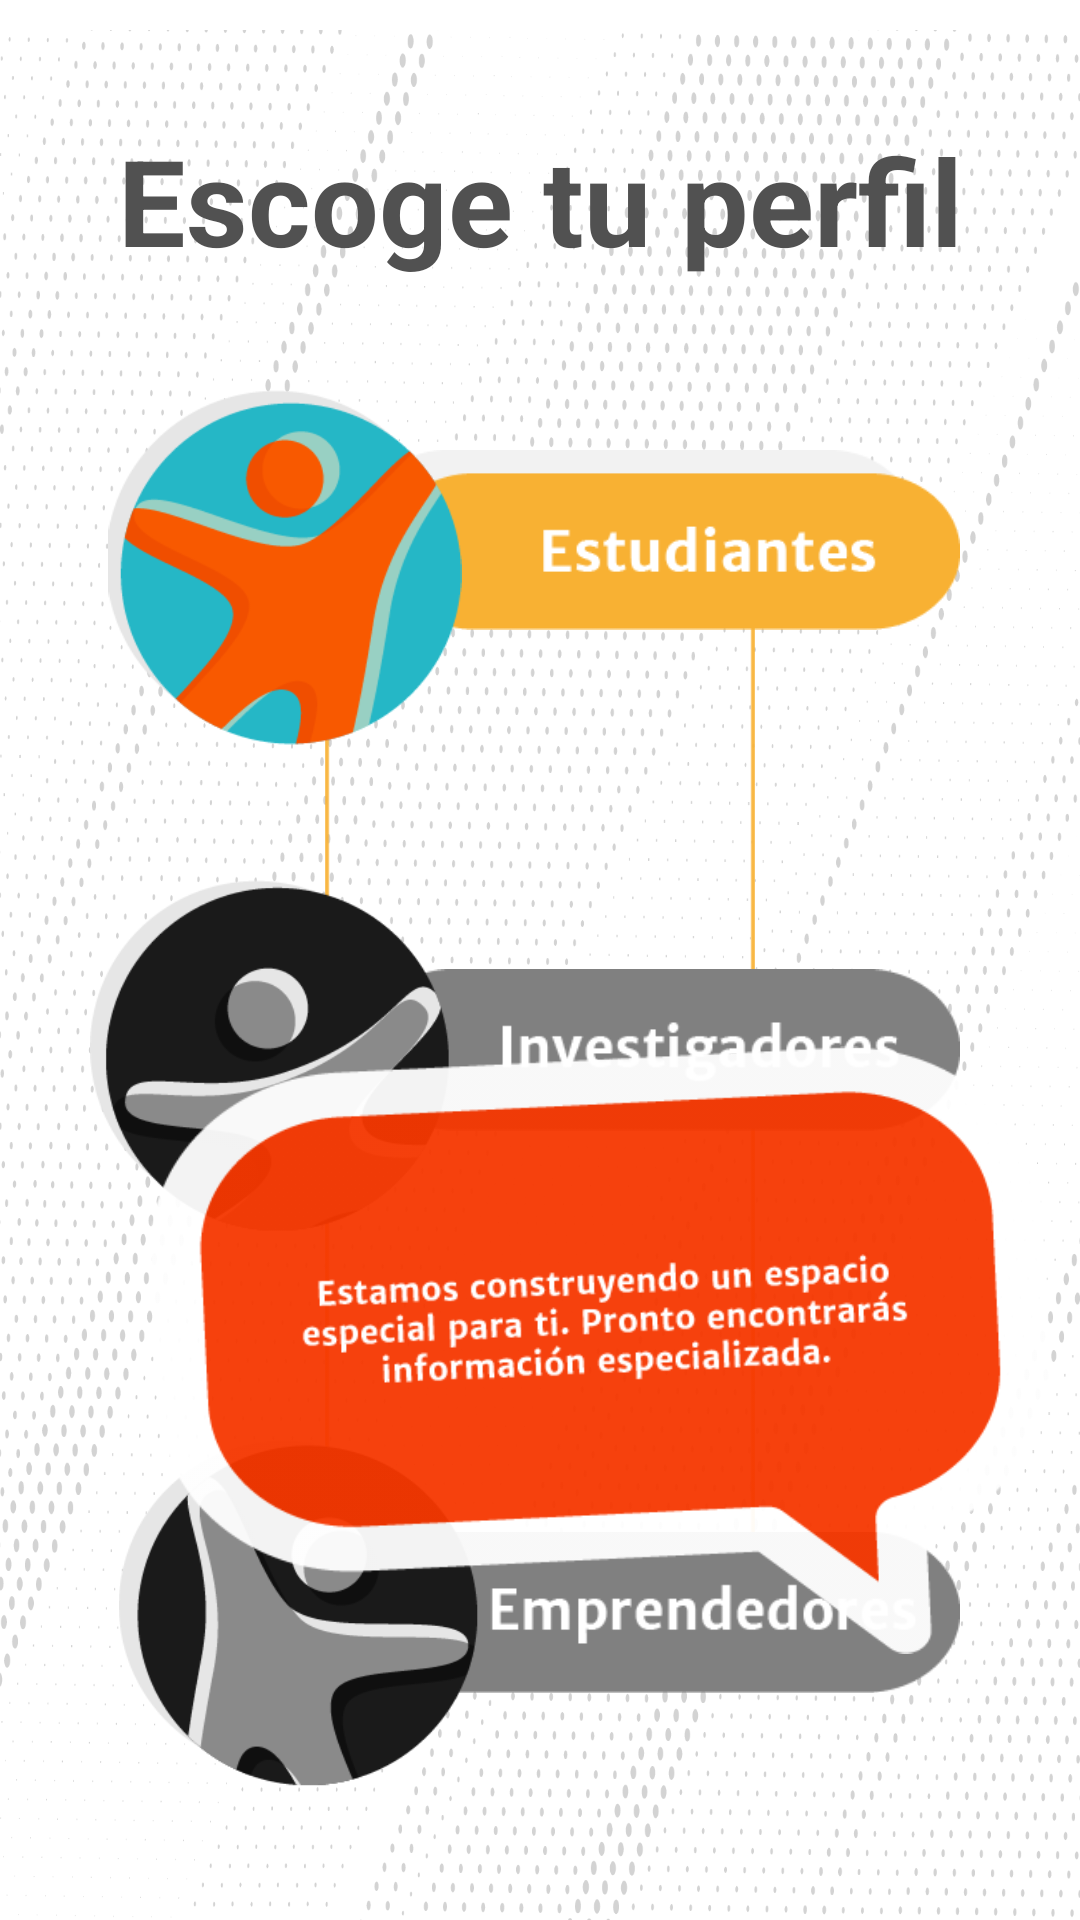

This screen was rendered from an Android layout file. Write that file and the resources it references.
<!-- AndroidManifest.xml: application theme Theme.IRAPP -->
<!-- res/layout/escoge_tu_perfil.xml -->
<?xml version="1.0" encoding="utf-8"?>
<androidx.constraintlayout.widget.ConstraintLayout xmlns:android="http://schemas.android.com/apk/res/android"
    xmlns:app="http://schemas.android.com/apk/res-auto"
    xmlns:tools="http://schemas.android.com/tools"
    android:layout_width="match_parent"
    android:layout_height="match_parent"
    tools:context=".EscogeTuPerfil">

    <ImageView
        android:id="@+id/imageView"
        android:layout_width="match_parent"
        android:layout_height="660dp"
        android:contentDescription="@string/ImageViewSena"
        app:layout_constraintEnd_toEndOf="parent"
        app:layout_constraintStart_toStartOf="parent"
        app:layout_constraintTop_toTopOf="parent"
        app:srcCompat="@drawable/fondoescogeperfil" />


    <ImageView
        android:layout_width="400dp"
        android:layout_height="100dp"
        android:contentDescription="@string/ImageViewSena"
        app:layout_constraintBottom_toBottomOf="parent"
        app:layout_constraintEnd_toEndOf="parent"
        app:layout_constraintHorizontal_bias="0.497"
        app:layout_constraintStart_toStartOf="parent"
        app:layout_constraintTop_toBottomOf="@+id/imageView"
        app:layout_constraintVertical_bias="0.0"
        app:srcCompat="@drawable/dosarboles" />

    <ImageView
        android:layout_width="250dp"
        android:layout_height="400dp"
        android:layout_marginTop="70dp"
        android:contentDescription="@string/ImageViewSena"
        app:layout_constraintEnd_toEndOf="@+id/imageView"
        app:layout_constraintStart_toStartOf="parent"
        app:layout_constraintTop_toBottomOf="@+id/textMiEspacio"
        app:srcCompat="@drawable/lineaamarilla" />

    <ImageView
        android:id="@+id/imageView10"
        android:layout_width="200dp"
        android:layout_height="60dp"
        android:layout_marginStart="80dp"
        android:layout_marginTop="150dp"
        android:contentDescription="@string/ImageViewSena"
        android:onClick="RetoDelDia"
        app:layout_constraintEnd_toEndOf="parent"
        app:layout_constraintStart_toStartOf="parent"
        app:layout_constraintTop_toTopOf="@+id/imageView"
        app:srcCompat="@drawable/estudiantesamarillo"
        tools:ignore="SpeakableTextPresentCheck,ImageContrastCheck,DuplicateSpeakableTextCheck" />

    <ImageView
        android:id="@+id/imageView9"
        android:layout_width="120dp"
        android:layout_height="120dp"
        android:layout_marginTop="130dp"
        android:layout_marginEnd="170dp"
        android:contentDescription="@string/ImageViewSena"
        app:layout_constraintEnd_toEndOf="parent"
        app:layout_constraintStart_toStartOf="parent"
        app:layout_constraintTop_toTopOf="@+id/imageView"
        app:srcCompat="@drawable/estudiantes"
        tools:ignore="ImageContrastCheck" />

    <ImageView
        android:id="@+id/imageView12"
        android:layout_width="200dp"
        android:layout_height="60dp"
        android:layout_marginStart="80dp"
        android:layout_marginTop="110dp"
        android:contentDescription="@string/ImageViewSena"
        android:onClick="Construccion"
        app:layout_constraintEnd_toEndOf="parent"
        app:layout_constraintStart_toStartOf="parent"
        app:layout_constraintTop_toBottomOf="@+id/imageView10"
        app:srcCompat="@drawable/investigadores"
        tools:ignore="SpeakableTextPresentCheck" />

    <ImageView
        android:id="@+id/imageView11"
        android:layout_width="150dp"
        android:layout_height="150dp"
        android:layout_marginTop="40dp"
        android:layout_marginEnd="150dp"
        app:layout_constraintEnd_toEndOf="parent"
        app:layout_constraintStart_toStartOf="@+id/imageView"
        app:layout_constraintTop_toBottomOf="@+id/imageView9"
        app:srcCompat="@drawable/emprendedoresicono" />

    <ImageView
        android:layout_width="200dp"
        android:layout_height="55dp"
        android:layout_marginStart="80dp"
        android:layout_marginTop="130dp"
        android:onClick="Construccion"
        app:layout_constraintEnd_toEndOf="parent"
        app:layout_constraintStart_toStartOf="parent"
        app:layout_constraintTop_toBottomOf="@+id/imageView12"
        app:srcCompat="@drawable/emprendedores"
        tools:ignore="SpeakableTextPresentCheck" />

    <ImageView
        android:layout_width="150dp"
        android:layout_height="150dp"
        android:layout_marginTop="40dp"
        android:layout_marginEnd="160dp"
        app:layout_constraintEnd_toEndOf="parent"
        app:layout_constraintStart_toStartOf="parent"
        app:layout_constraintTop_toBottomOf="@+id/imageView11"
        app:srcCompat="@drawable/investigadoresicono"
        android:contentDescription="TODO" />

    <ImageView
        android:layout_width="300dp"
        android:layout_height="300dp"
        android:layout_marginStart="40dp"
        android:layout_marginTop="300dp"
        app:layout_constraintEnd_toEndOf="parent"
        app:layout_constraintStart_toStartOf="parent"
        app:layout_constraintTop_toTopOf="parent"
        app:srcCompat="@drawable/mensajetipodeusuario" />

    <TextView
        android:id="@+id/textMiEspacio"
        android:layout_width="wrap_content"
        android:layout_height="wrap_content"
        android:layout_marginTop="40dp"
        android:text="@string/TextViewEscoge"
        android:textColor="@color/gris"
        android:textSize="40dp"
        android:textStyle="bold"
        app:layout_constraintEnd_toEndOf="parent"
        app:layout_constraintStart_toStartOf="parent"
        app:layout_constraintTop_toTopOf="parent" />


</androidx.constraintlayout.widget.ConstraintLayout>
<!-- resources referenced by this layout -->
<resources>
  <color name="gris">#515151</color>
  <!-- drawable dosarboles: png bitmap (drawable, 8156 bytes) -->
  <!-- drawable emprendedores: png bitmap (drawable, 3352 bytes) -->
  <!-- drawable emprendedoresicono: png bitmap (drawable, 11353 bytes) -->
  <!-- drawable estudiantes: png bitmap (drawable, 12911 bytes) -->
  <!-- drawable estudiantesamarillo: png bitmap (drawable, 4076 bytes) -->
  <!-- drawable fondoescogeperfil: png bitmap (drawable, 354158 bytes) -->
  <!-- drawable investigadores: png bitmap (drawable, 3787 bytes) -->
  <!-- drawable investigadoresicono: png bitmap (drawable, 11223 bytes) -->
  <!-- drawable lineaamarilla: png bitmap (drawable, 3613 bytes) -->
  <!-- drawable mensajetipodeusuario: png bitmap (drawable, 19733 bytes) -->
  <string name="ImageViewSena">Esta Es La Imagen De Sena.</string>
  <string name="TextViewEscoge">Escoge tu perfil</string>
  <style name="Theme.IRAPP" parent="Theme.MaterialComponents.DayNight.NoActionBar">
          
          <item name="colorPrimary">@color/purple_500</item>
          <item name="colorPrimaryVariant">@color/purple_700</item>
          <item name="colorOnPrimary">@color/white</item>
          
          <item name="colorSecondary">@color/teal_200</item>
          <item name="colorSecondaryVariant">@color/teal_700</item>
          <item name="colorOnSecondary">@color/black</item>
          
          <item name="android:statusBarColor" tools:targetApi="l">?attr/colorPrimaryVariant</item>
          
      </style>
  <color name="purple_500">#15CFE6</color>
  <color name="purple_700">#FF000000</color>
  <color name="white">#FFFFFFFF</color>
  <color name="teal_200">#FF03DAC5</color>
  <color name="teal_700">#FF018786</color>
  <color name="black">#FF000000</color>
</resources>
